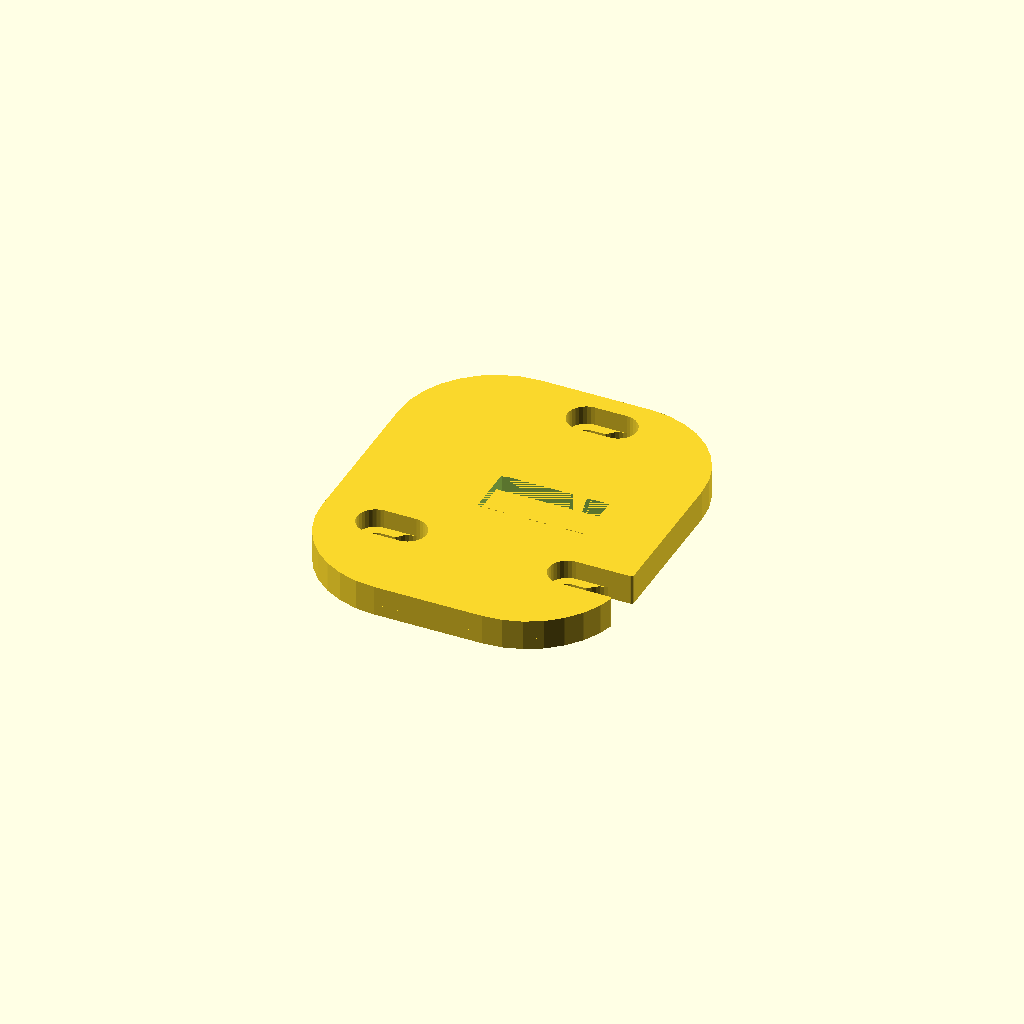
Cell 1 — every parameter at its default value.
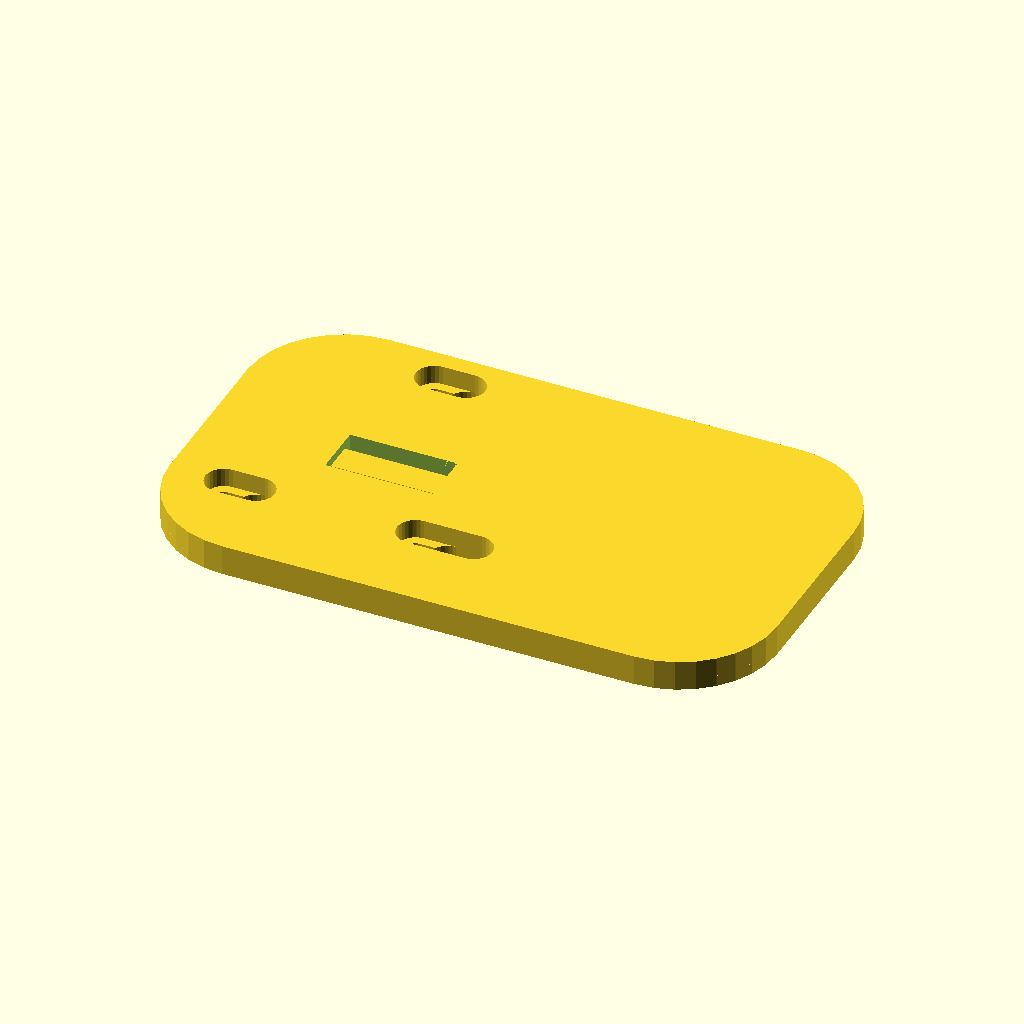
Cell 2: the same model with plate_len = 70.
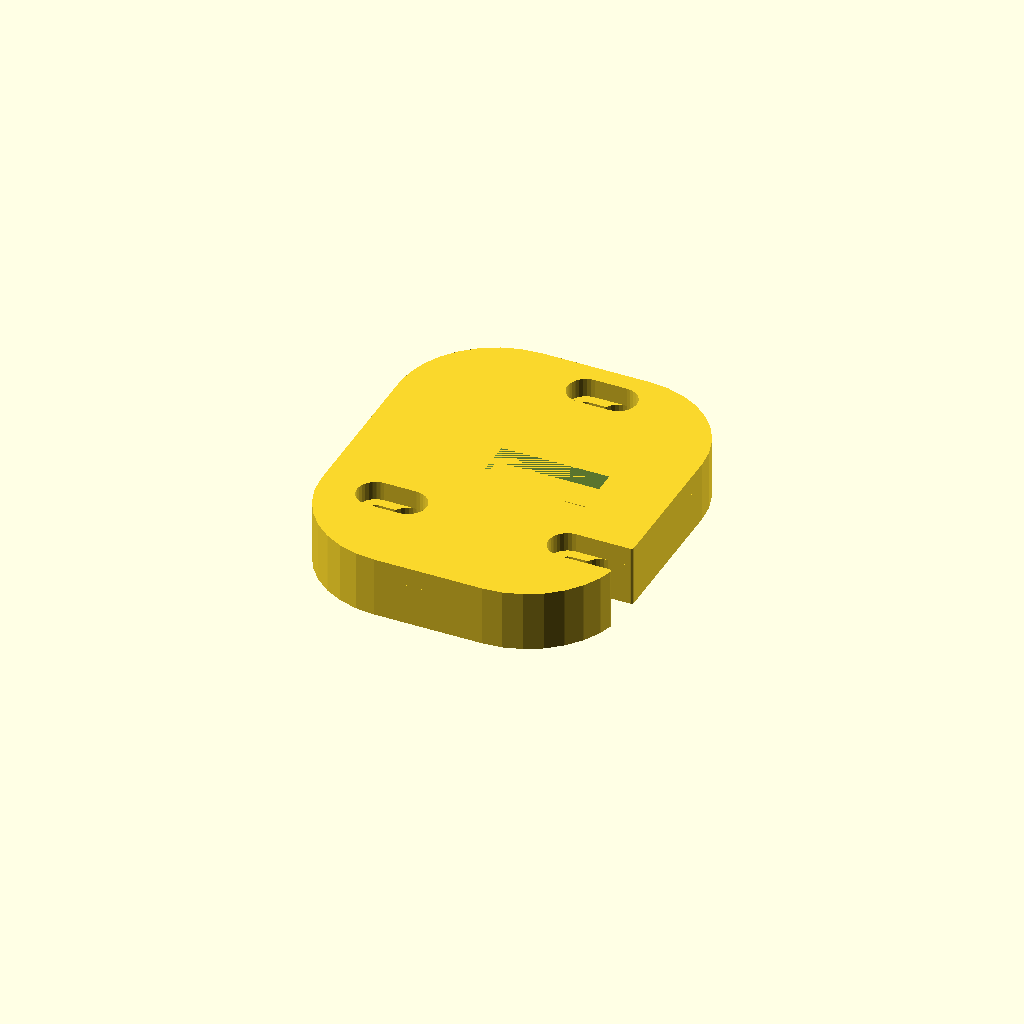
Cell 3: plate_thick = 7 (everything else at default).
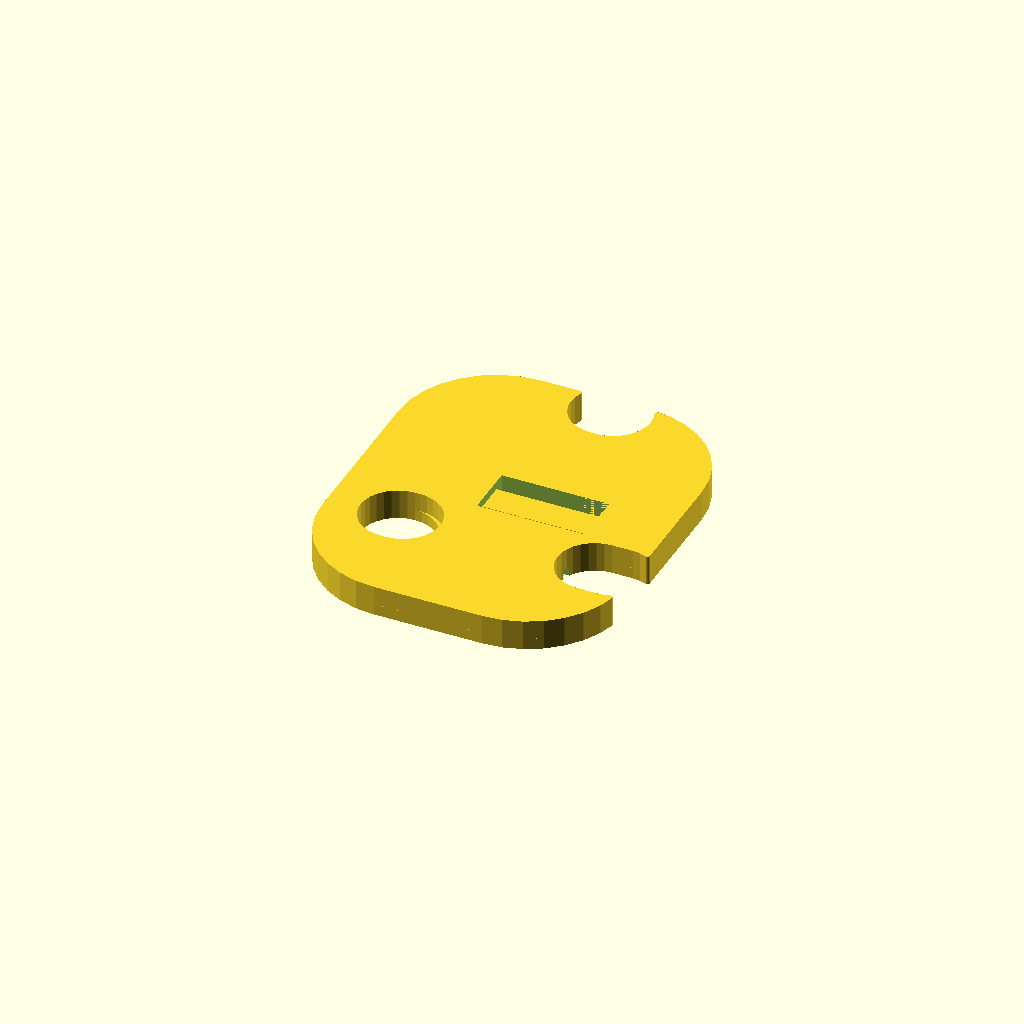
Cell 4 — insert_dia set to 8.6, the other parameters unchanged.
One fixed orthographic camera (rotation 55°, 0°, 25°; colour scheme Cornfield) for every cell.
OpenSCAD source file dashcam_attachment_plate.scad:
// Dashcam mirror mount (suction cup broke D:)

$fn = 32;

plate_wid = 41.5;
plate_len = 35.0;
plate_rounding = (plate_wid-19.0)/2;
plate_thick = 3.5;
catch_thick = plate_thick-2.2; // Ledge that catches the circle inserts
insert_dia = 4.3;
insert_len = 8.0;
catch_dia = 2.1;
sticker_thick = 0.4;
sticker_rim = 1.4;

// From bottom left corner (suction cup up and facing you)
bl_hole_v_dist = 8.8+insert_dia/2;
bl_hole_h_dist = 4.2+insert_len-insert_dia/2; // Center of big circle
br_hole_v_dist = bl_hole_v_dist;
br_hole_h_dist = 26.3+insert_len-insert_dia/2; // C.O.B.C
t_hole_v_dist = 35.1+insert_dia/2;
t_hole_h_dist = 16.2+insert_len-insert_dia/2;
catch_rounding = 0.3;

tab_hole_v_dist = 18.0;
tab_hole_h_dist = 14.75;
tab_hole_len = 12.4;
tab_hole_wid = 6.1;

b_aligner_v_dist = 14.18;
b_aligner_h_dist = 15.0;
t_aligner_v_dist = 27.0;
t_aligner_h_dist = b_aligner_h_dist;
aligner_len = 16.8;
aligner_wid = 0.85;
aligner_thick = aligner_wid*1.25;

snapper_wid = 3.5;
snapper_len = tab_hole_len;
snapper_v_dist = tab_hole_v_dist+(tab_hole_wid-snapper_wid)/2;
snapper_h_dist = tab_hole_h_dist;
snapper_d_dist = 1.6;
snapper_thick = plate_thick-(0.95+snapper_d_dist);
snapper_ledge_h = snapper_d_dist;
snapper_ledge_len = 3.5;
snapper_ledge_h_rel = 5.2;

module aligner() {
    linear_extrude(aligner_thick)
    square([aligner_len, aligner_wid]);
}

module snapper() {
    translate([snapper_ledge_h_rel,0,0])
    hull() {
        translate([snapper_ledge_len/2-0.2,0,0])
        linear_extrude(0.01)
        square([0.4, snapper_wid]);
        translate([0,0,snapper_ledge_h])
        linear_extrude(0.01)
        square([snapper_ledge_len, snapper_wid]);
    }
    translate([0,0,snapper_d_dist])
    linear_extrude(snapper_thick)
    square([snapper_len, snapper_wid]);
}

module insertSlot2D(extra=0, dia=insert_dia) {
    translate([extra,0])
    hull() {
        circle(d=dia);
        translate([-(insert_len-insert_dia+extra),0])
        circle(d=dia);
    }
}

module catchSlot2D() {
    insertSlot2D(dia=catch_dia);
}

//insertSlot2D();

module fullPlate2D(cent=false) {
    offset(plate_rounding) offset(-plate_rounding)
    square([plate_len, plate_wid], center=cent);
}

module catchlessPlate2D() {
    offset(catch_rounding) offset(-catch_rounding)
    difference() {
        fullPlate2D();
        translate([bl_hole_h_dist, bl_hole_v_dist])
        insertSlot2D();
        translate([br_hole_h_dist, br_hole_v_dist])
        insertSlot2D(3);
        translate([t_hole_h_dist, t_hole_v_dist])
        insertSlot2D();
    }
}

//catchlessPlate2D();

module plateCatches2D() { // To be combined with catchless
    offset(catch_rounding) offset(-catch_rounding)
    difference() {
        offset(plate_rounding) offset(-plate_rounding)
        square([plate_len, plate_wid]);
        translate([bl_hole_h_dist, bl_hole_v_dist]) {
            catchSlot2D();
            circle(d=insert_dia);
        }
        translate([br_hole_h_dist, br_hole_v_dist]) {
            catchSlot2D();
            hull() {
                circle(d=insert_dia);
                translate([5,0,0])
                circle(d=insert_dia);
            }
        }
        translate([t_hole_h_dist, t_hole_v_dist]) {
            catchSlot2D();
            circle(d=insert_dia);
        }
    }
}

//#plateCatches2D();

module tabHole() {
    linear_extrude(plate_thick, convexity=6)
    square([tab_hole_len, tab_hole_wid]);
}

module plate3D(has_sticker=false) {
    difference() {
        union() {
            linear_extrude(plate_thick, convexity=6)
            catchlessPlate2D();
            linear_extrude(catch_thick, convexity=6)
            plateCatches2D();
        }
        translate([tab_hole_h_dist, tab_hole_v_dist])
        tabHole();
        translate([b_aligner_h_dist, b_aligner_v_dist])
        aligner();
        translate([t_aligner_h_dist, t_aligner_v_dist])
        aligner();
        if (has_sticker) {
            translate([0,0,plate_thick-sticker_thick])
            linear_extrude(sticker_thick)
            offset(-sticker_rim)
            fullPlate2D();
        }
    }
    translate([snapper_h_dist, snapper_v_dist])
    snapper();
}

module ledgeBrim() {
    translate([tab_hole_h_dist+0.4, tab_hole_v_dist+0.4])
    linear_extrude(0.2)
    square([tab_hole_len-0.8, tab_hole_wid-0.8]);
}

module dashcamAttachmentPlate(center=false) {
    if (center) {
        translate([-plate_len/2, -plate_wid/2]) {
            plate3D();
            ledgeBrim();
        }
    } else {
        plate3D();
        ledgeBrim();
    }
}

dashcamAttachmentPlate(true);
Parameter table extracted from the source (name, type, default, range or options):
plate_wid: number, default 41.5
plate_len: number, default 35
plate_thick: number, default 3.5
insert_dia: number, default 4.3
insert_len: number, default 8
catch_dia: number, default 2.1
sticker_thick: number, default 0.4
sticker_rim: number, default 1.4
catch_rounding: number, default 0.3
tab_hole_v_dist: number, default 18
tab_hole_h_dist: number, default 14.75
tab_hole_len: number, default 12.4
tab_hole_wid: number, default 6.1
b_aligner_v_dist: number, default 14.18
b_aligner_h_dist: number, default 15
t_aligner_v_dist: number, default 27
aligner_len: number, default 16.8
aligner_wid: number, default 0.85
snapper_wid: number, default 3.5
snapper_d_dist: number, default 1.6
snapper_ledge_len: number, default 3.5
snapper_ledge_h_rel: number, default 5.2
